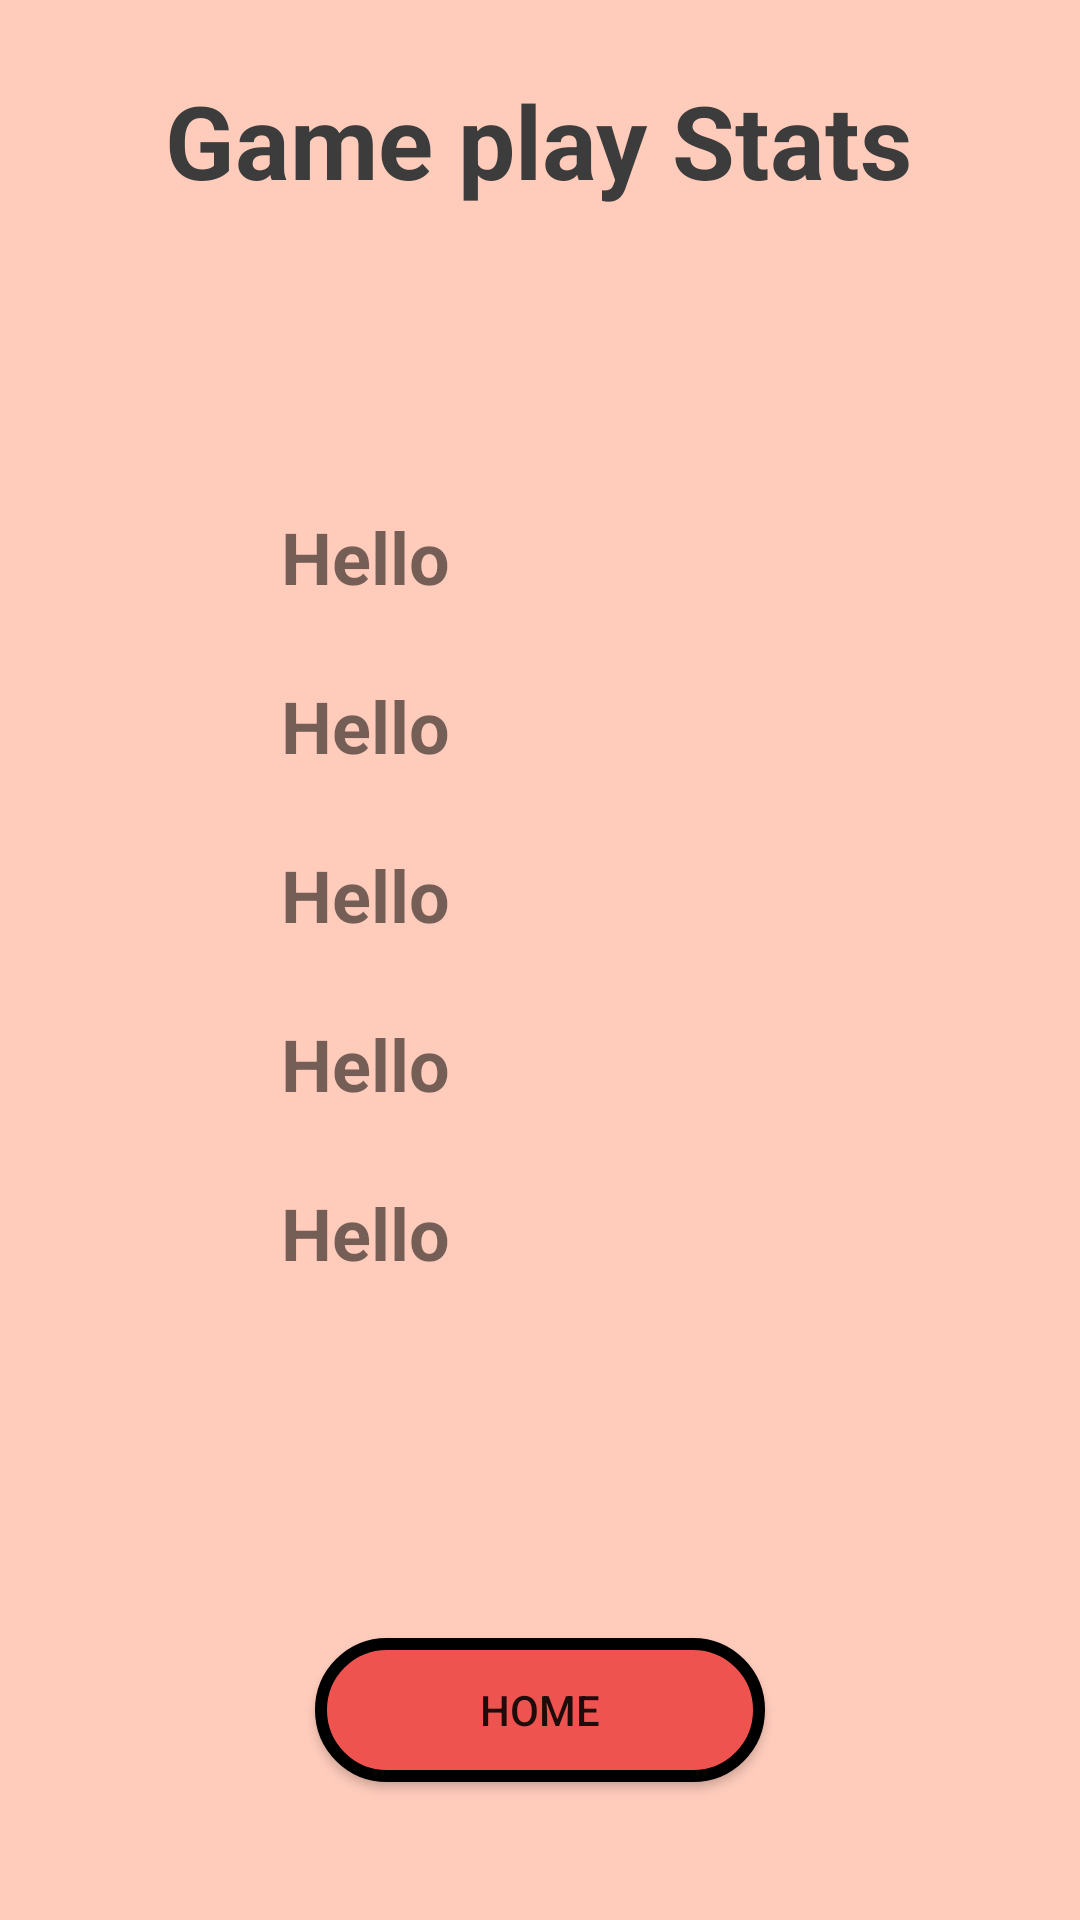

Write the Android layout XML for this screen, with the resource values it uses.
<!-- AndroidManifest.xml: application theme Theme.P1T2_android_app -->
<!-- res/layout/activity_report_screen.xml -->
<?xml version="1.0" encoding="utf-8"?>
<androidx.constraintlayout.widget.ConstraintLayout xmlns:android="http://schemas.android.com/apk/res/android"
    xmlns:app="http://schemas.android.com/apk/res-auto"
    xmlns:tools="http://schemas.android.com/tools"
    android:layout_width="match_parent"
    android:layout_height="match_parent"
    tools:context=".MainScreenActivity"
    android:background="#FFCCBC">

    <TextView
        android:id="@+id/textView"
        android:layout_width="wrap_content"
        android:layout_height="wrap_content"
        android:layout_marginTop="24dp"
        android:text="Game play Stats"
        android:textColor="#3C3C3C"
        android:textSize="34sp"
        android:textStyle="bold"
        app:layout_constraintEnd_toEndOf="parent"
        app:layout_constraintHorizontal_bias="0.497"
        app:layout_constraintStart_toStartOf="parent"
        app:layout_constraintTop_toTopOf="parent" />

    <TextView
        android:id="@+id/leaderboardTextView"
        android:layout_width="wrap_content"
        android:layout_height="wrap_content"
        android:layout_marginTop="100dp"
        android:text="Hello"
        android:textSize="24sp"
        android:textStyle="bold"
        app:layout_constraintEnd_toEndOf="parent"
        app:layout_constraintHorizontal_bias="0.309"
        app:layout_constraintStart_toStartOf="parent"
        app:layout_constraintTop_toBottomOf="@+id/textView" />

    <TextView
        android:id="@+id/RoundsLbl"
        android:layout_width="wrap_content"
        android:layout_height="wrap_content"
        android:layout_marginTop="24dp"
        android:text="Hello"
        android:textSize="24sp"
        android:textStyle="bold"
        app:layout_constraintEnd_toEndOf="@+id/leaderboardTextView"
        app:layout_constraintHorizontal_bias="0.0"
        app:layout_constraintStart_toStartOf="@+id/leaderboardTextView"
        app:layout_constraintTop_toBottomOf="@+id/leaderboardTextView" />

    <TextView
        android:id="@+id/TokensPlacedLbl"
        android:layout_width="wrap_content"
        android:layout_height="wrap_content"
        android:layout_marginTop="24dp"
        android:text="Hello"
        android:textSize="24sp"
        android:textStyle="bold"
        app:layout_constraintEnd_toEndOf="@+id/RoundsLbl"
        app:layout_constraintHorizontal_bias="0.0"
        app:layout_constraintStart_toStartOf="@+id/RoundsLbl"
        app:layout_constraintTop_toBottomOf="@+id/RoundsLbl"/>

    <TextView
        android:id="@+id/TokensRemovedLbl"
        android:layout_width="wrap_content"
        android:layout_height="wrap_content"
        android:layout_marginTop="24dp"
        android:text="Hello"
        android:textSize="24sp"
        android:textStyle="bold"
        app:layout_constraintEnd_toEndOf="@+id/TokensPlacedLbl"
        app:layout_constraintHorizontal_bias="1.0"
        app:layout_constraintStart_toStartOf="@+id/TokensPlacedLbl"
        app:layout_constraintTop_toBottomOf="@+id/TokensPlacedLbl" />

    <TextView
        android:id="@+id/longestSequences"
        android:layout_width="wrap_content"
        android:layout_height="wrap_content"
        android:layout_marginTop="24dp"
        android:text="Hello"

        android:textSize="24sp"
        android:textStyle="bold"
        app:layout_constraintEnd_toEndOf="@+id/TokensRemovedLbl"
        app:layout_constraintHorizontal_bias="0.0"
        app:layout_constraintStart_toStartOf="@+id/TokensRemovedLbl"
        app:layout_constraintTop_toBottomOf="@+id/TokensRemovedLbl" />

    <Button
        android:id="@+id/homeBtn"
        android:layout_width="150dp"
        android:layout_height="wrap_content"
        android:background="@drawable/redbtn"
        android:onClick="goHome"
        android:text="@string/homeButton"
        app:layout_constraintBottom_toBottomOf="parent"

        app:layout_constraintEnd_toEndOf="parent"
        app:layout_constraintStart_toStartOf="parent"
        app:layout_constraintTop_toBottomOf="@+id/textView"
        app:layout_constraintVertical_bias="0.912" />

</androidx.constraintlayout.widget.ConstraintLayout>
<!-- resources referenced by this layout -->
<resources>
  <!-- drawable redbtn (drawable) -->
  <?xml version="1.0" encoding="utf-8"?>
  <selector xmlns:android="http://schemas.android.com/apk/res/android">
      <item>
          <shape android:shape = "rectangle">
              <solid android:color="#EF5350
  " />
              <corners android:radius="100dp"/>
              <stroke android:color="@color/black"  android:width="4dp" />
          </shape>
      </item>
  </selector>
  <string name="homeButton">Home</string>
  <style name="Theme.P1T2_android_app" parent="Base.Theme.P1T2_android_app" />
  <color name="black">#FF000000</color>
  <style name="Base.Theme.P1T2_android_app" parent="Theme.AppCompat.Light.NoActionBar">
          
          
      </style>
</resources>
